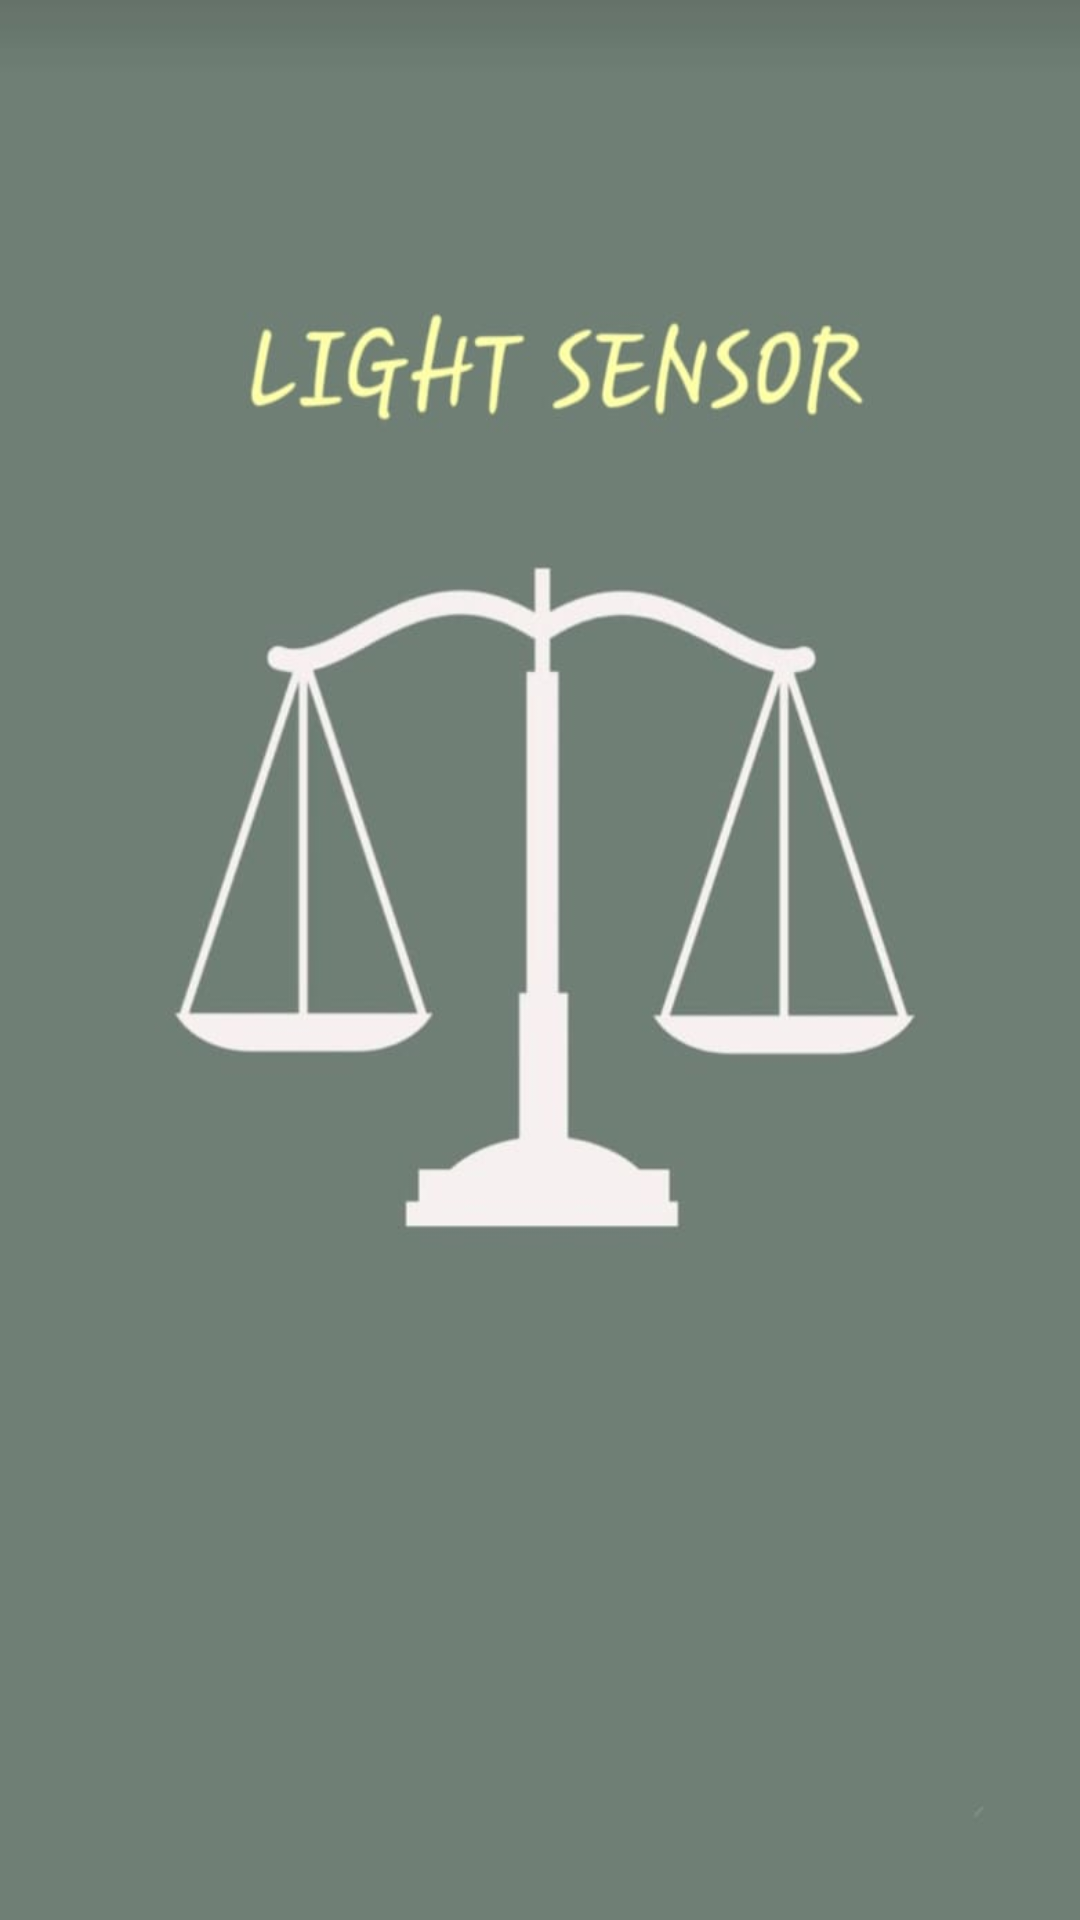

Produce the Android XML layout that renders to this screen, including the resource entries it uses.
<!-- AndroidManifest.xml: application theme Theme.AdvctApp -->
<!-- res/layout/fragment_brightness.xml -->
<?xml version="1.0" encoding="utf-8"?>
<androidx.constraintlayout.widget.ConstraintLayout xmlns:android="http://schemas.android.com/apk/res/android"
    xmlns:app="http://schemas.android.com/apk/res-auto"
    xmlns:tools="http://schemas.android.com/tools"
    android:layout_width="match_parent"
    android:layout_height="match_parent"
    android:background="@drawable/sensor"
    tools:context=".BrightnessFragment">

    <TextView
        android:id="@+id/textdisp"
        android:layout_width="wrap_content"
        android:layout_height="wrap_content"
        android:layout_marginTop="496dp"
        android:textStyle="bold"
        android:textSize="24dp"
        android:textColor="@color/c6"
        app:layout_constraintEnd_toEndOf="parent"
        app:layout_constraintHorizontal_bias="0.498"
        app:layout_constraintStart_toStartOf="parent"
        app:layout_constraintTop_toTopOf="parent" />

</androidx.constraintlayout.widget.ConstraintLayout>
<!-- resources referenced by this layout -->
<resources>
  <color name="c6">#ecdca4</color>
  <!-- drawable sensor: jpeg bitmap (drawable, 26865 bytes) -->
  <style name="Theme.AdvctApp" parent="Base.Theme.AdvctApp" />
  <style name="Base.Theme.AdvctApp" parent="Theme.Material3.DayNight.NoActionBar">
          
          <item name="colorPrimary">@color/c10</item>
          <item name="colorPrimaryVariant">@color/c10</item>
          <item name="android:statusBarColor">@color/c10</item>
      </style>
  <color name="c10">#7c8c6c</color>
</resources>
